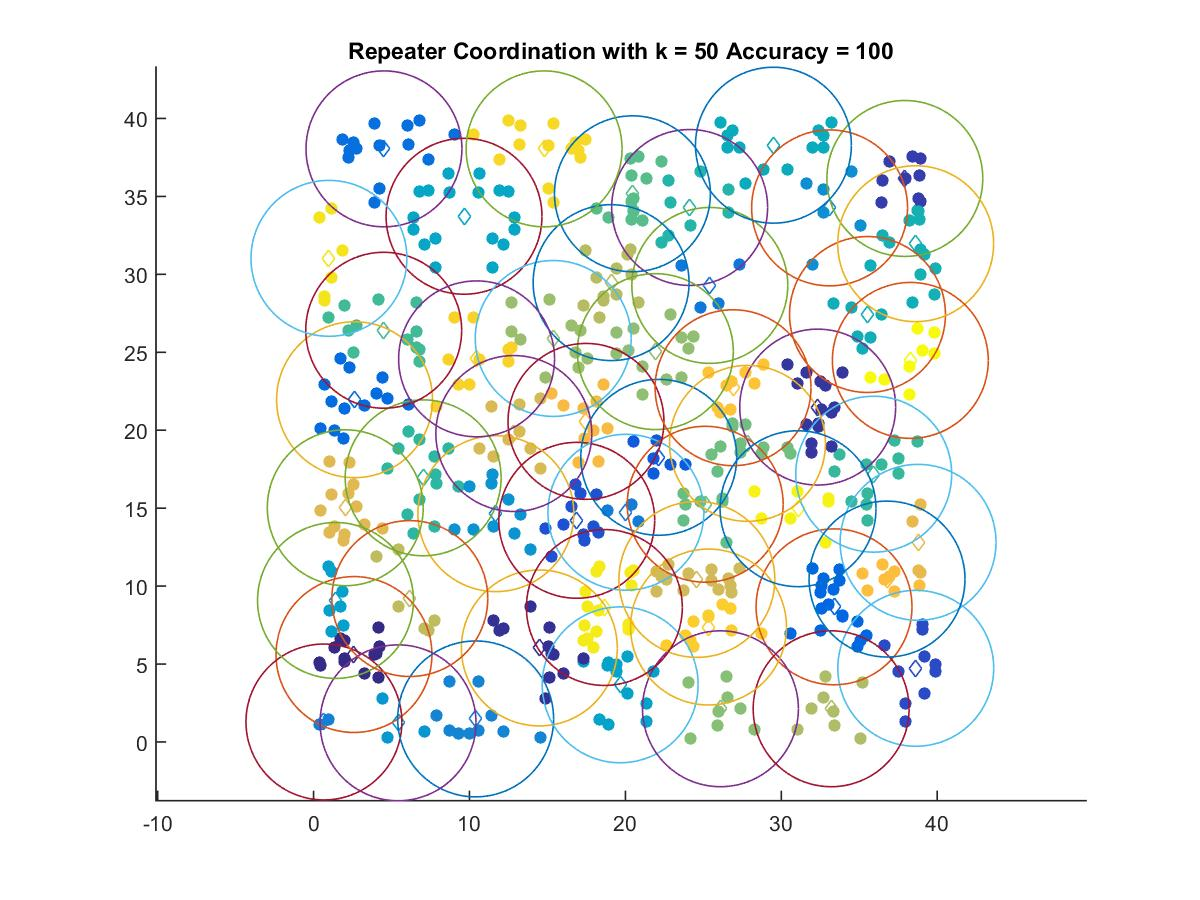

The file beside this chart, header and first rows:
2.5893, 5.6107
14.48, 6.031
32.34, 21.48
37.93, 36.15
38.63, 4.726
16.88, 14.22
22.14, 18.26
33.38, 8.671
2.626, 21.96
4.513, 38.05
25.42, 29.29
20.03, 14.74
0.662, 1.284
10.39, 1.48
33.1, 34.26
11.69, 14.65
5.416, 1.23
1.404, 9.079
19.67, 3.668
9.649, 33.72
29.5, 38.28
35.53, 27.42
38.62, 31.96
24.12, 34.29
7.027, 16.95
35.93, 17.18
4.497, 26.41
20.45, 35.17
25.12, 15.25
27.83, 19.16
26.1, 2.131
21.92, 25.04
15.37, 25.89
33.2, 2.131
19.08, 29.47
6.172, 9.201
24.59, 10.43
12.84, 19.79
2.031, 15.03
38.78, 12.81
17.47, 20.57
36.78, 10.45
26.91, 22.73
25.33, 7.375
10.45, 24.58
14.78, 38.05
0.9829, 31.03
18.65, 8.629
31.08, 14.96
38.28, 24.48
